Image classification data set "dataset_v1_new" (Shinecchi/HairBaldness on GitHub). Class labels (6): bald, balding, healthy, mild thinning, moderate thinning, severe thinning.

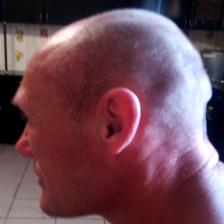
Label: severe thinning

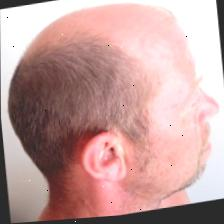
Label: balding

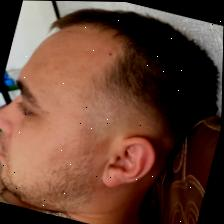
Label: healthy

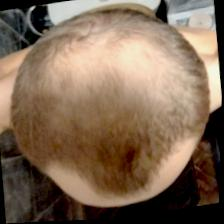
Label: mild thinning

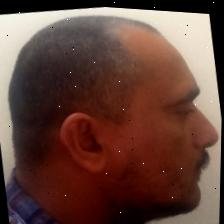
Label: moderate thinning

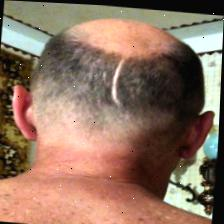
Label: bald
